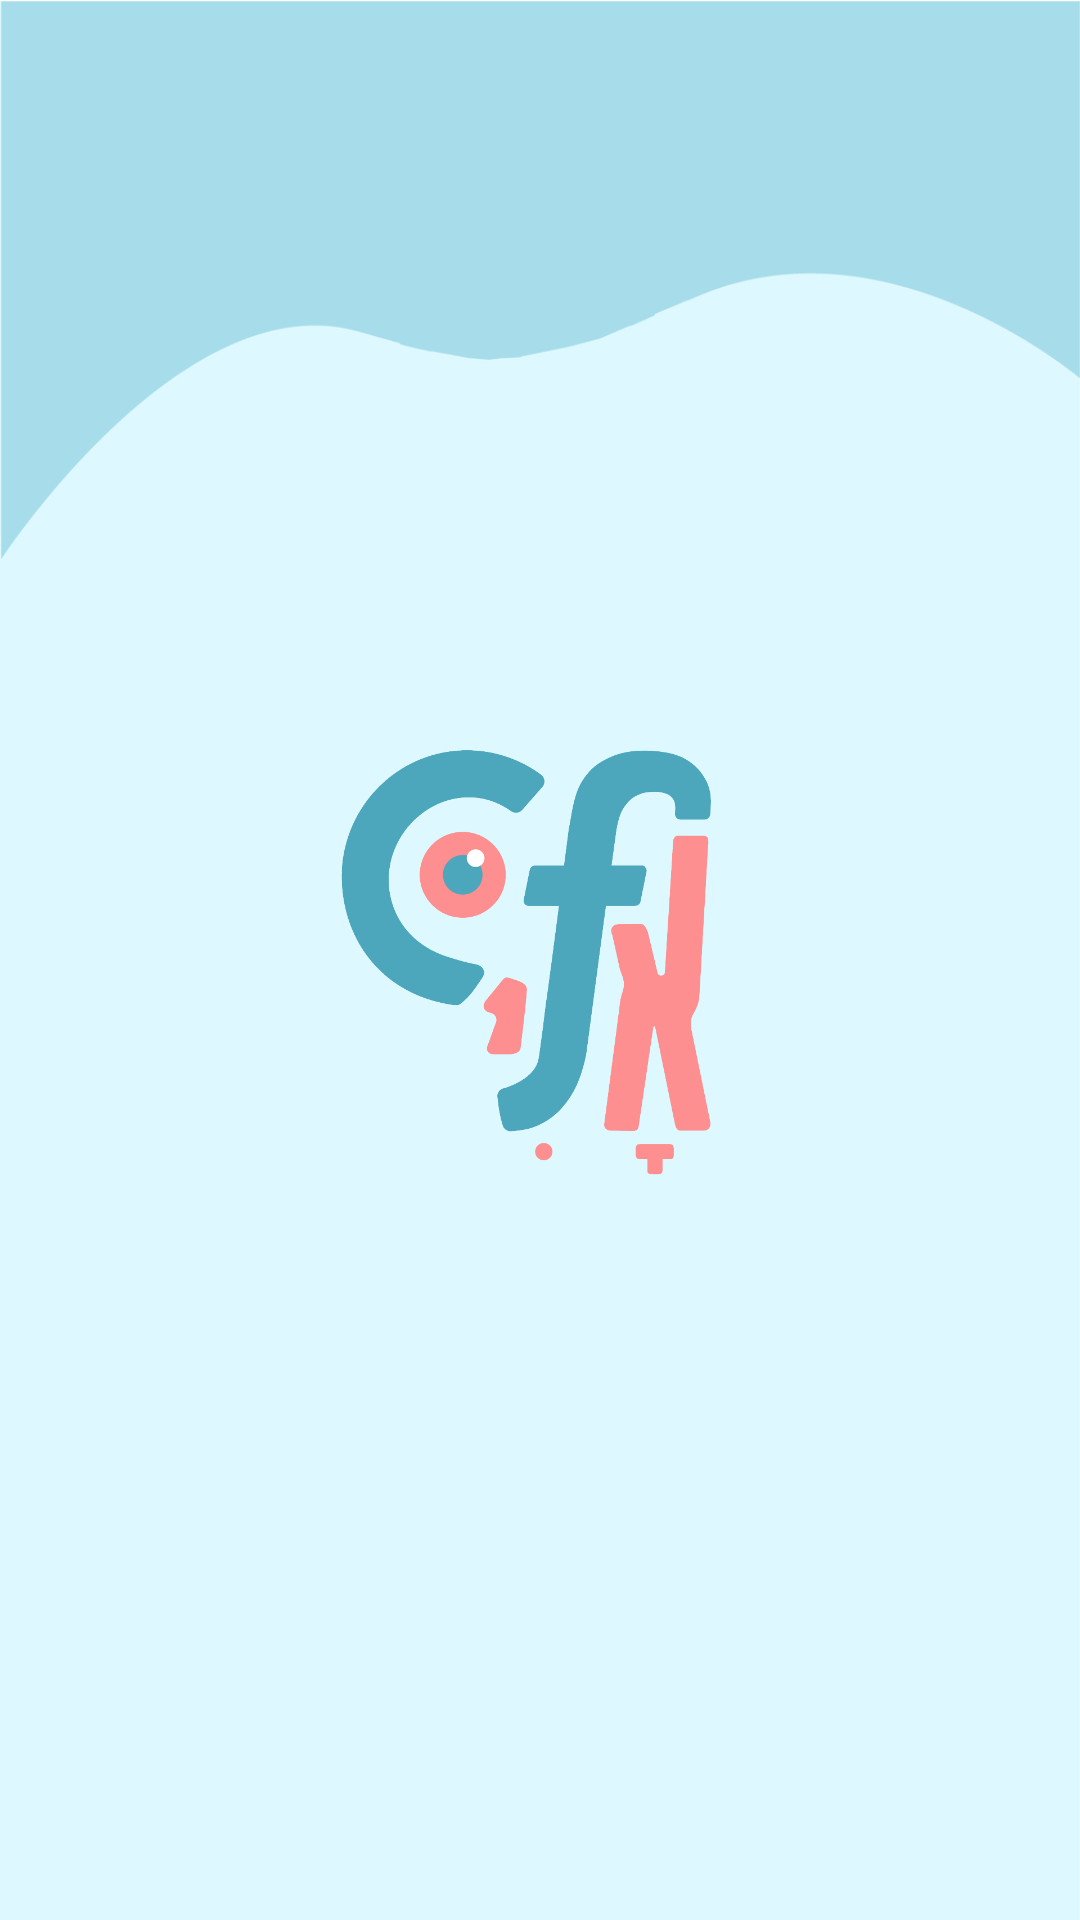

Reconstruct the res/layout file that produces this screen, plus the resources it refers to.
<!-- AndroidManifest.xml: application theme AppTheme -->
<!-- res/layout/activity_launcher.xml -->
<?xml version="1.0" encoding="utf-8"?>
<android.support.constraint.ConstraintLayout xmlns:android="http://schemas.android.com/apk/res/android"
    xmlns:app="http://schemas.android.com/apk/res-auto"
    xmlns:tools="http://schemas.android.com/tools"
    android:layout_width="match_parent"
    android:layout_height="match_parent"
    android:background="@drawable/rsz_background_blue"
    tools:context=".LauncherActivity">

    <ImageView
        android:id="@+id/imageView6"
        android:layout_width="150dp"
        android:layout_height="200dp"
        app:srcCompat="@drawable/logo_big"
        app:layout_constraintStart_toStartOf="parent"
        app:layout_constraintEnd_toEndOf="parent"
        app:layout_constraintBottom_toBottomOf="parent"
        app:layout_constraintTop_toTopOf="parent"
        />
</android.support.constraint.ConstraintLayout>
<!-- resources referenced by this layout -->
<resources>
  <!-- drawable logo_big: png bitmap (drawable, 65097 bytes) -->
  <!-- drawable rsz_background_blue: png bitmap (drawable, 18943 bytes) -->
  <style name="AppTheme" parent="Theme.AppCompat.Light.NoActionBar">
          
          <item name="colorPrimary">@color/colorPrimary</item>
          <item name="colorPrimaryDark">@color/colorPrimaryDark</item>
          <item name="colorAccent">#fd8f90</item>
          <item name="android:windowDisablePreview">true</item>
      </style>
  <color name="colorPrimary">#555669</color>
  <color name="colorPrimaryDark">#555669</color>
</resources>
